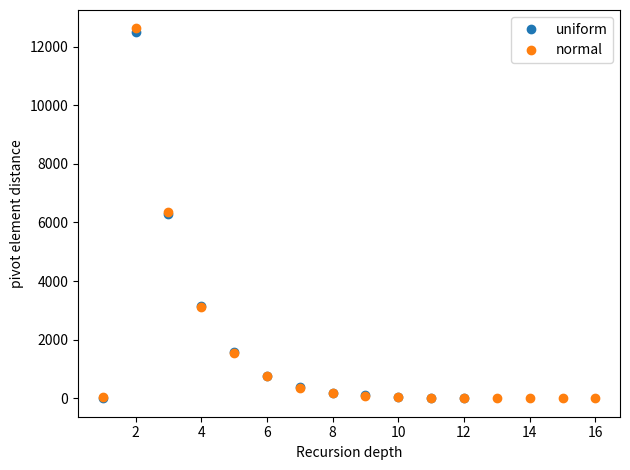

This figure's Python source:
import time
from numpy import random
import matplotlib.pyplot as plt

pivot_index = []

def swap(arr, a, b):
    arr[a],arr[b] = arr[b],arr[a]

def findMedian(arr, l, n):
    lis = arr[l:l+n]    
    # Sort the array
    lis.sort()
 
    # Return the middle element
    return lis[n // 2]
  
def partitions(arr, l, r, x):
    for i in range(l, r):
        if arr[i] == x:
            swap(arr, r, i)
            break
 
    x = arr[r]
    i = l
    for j in range(l, r):
        if (arr[j] <= x):
            swap(arr, i, j)
            i += 1
    swap(arr, i, r)
    return i

def medians_of_median(arr, l, r, k, p = 5, t = False):

  global pivot_index
    # If k is smaller than number of
    # elements in array
  if (k > 0 and k <= r - l + 1):
        
        # Number of elements in arr[l..r]
    n = r - l + 1

        # Divide arr[] in groups of size 5,
        # calculate median of every group
        # and store it in median[] array.
    median = []

    i = 0
    while (i < n // p):
        median.append(findMedian(arr, l + i * p, p))
        i += 1

    # For last group with less than 5 elements
    if (i * p < n):
        median.append(findMedian(arr, l + i * p, n % p))
        i += 1

    # Find median of all medians using recursive call.
    # If median[] has only one element, then no need
    # of recursive call
    if i == 1:
        medOfMed = median[i - 1]
    else:
        medOfMed = medians_of_median(median, 0,i - 1, i // 2,p)

    # Partition the array around a medOfMed
    # element and get position of pivot
    # element in sorted array
    pos = partitions(arr, l, r, medOfMed)
    if t:
      pivot_index.append(pos)
    # If position is same as k
    if (pos - l == k - 1):
        return arr[pos]
    if (pos - l > k - 1): # If position is more,
                        # recur for left subarray
        return medians_of_median(arr, l, pos - 1, k,p,t)

    # Else recur for right subarray
    return medians_of_median(arr, pos + 1, r,k - pos + l - 1,p,t)

  # If k is more than the number of
  # elements in the array
  return float('inf')



dataSets = {'uniform': random.uniform , 'normal' : random.normal}

n = 50000
mid = n//2

plt.rcParams["figure.autolayout"] = True
plt.xlabel('Recursion depth')
plt.ylabel('pivot element distance')

for e,key in enumerate(dataSets):
  x = []
  distance = []
  pivot_index = []
  arr = dataSets[key](size = n)
  medians_of_median(arr,0,n-1,mid,5,True)
  for num,i in enumerate(pivot_index):
    x.append(num+1)
    distance.append(abs(mid - i - 1))
  # print(distance)
  plt.plot(x,distance,'o',label = key)

plt.legend(loc='best')
plt.show()